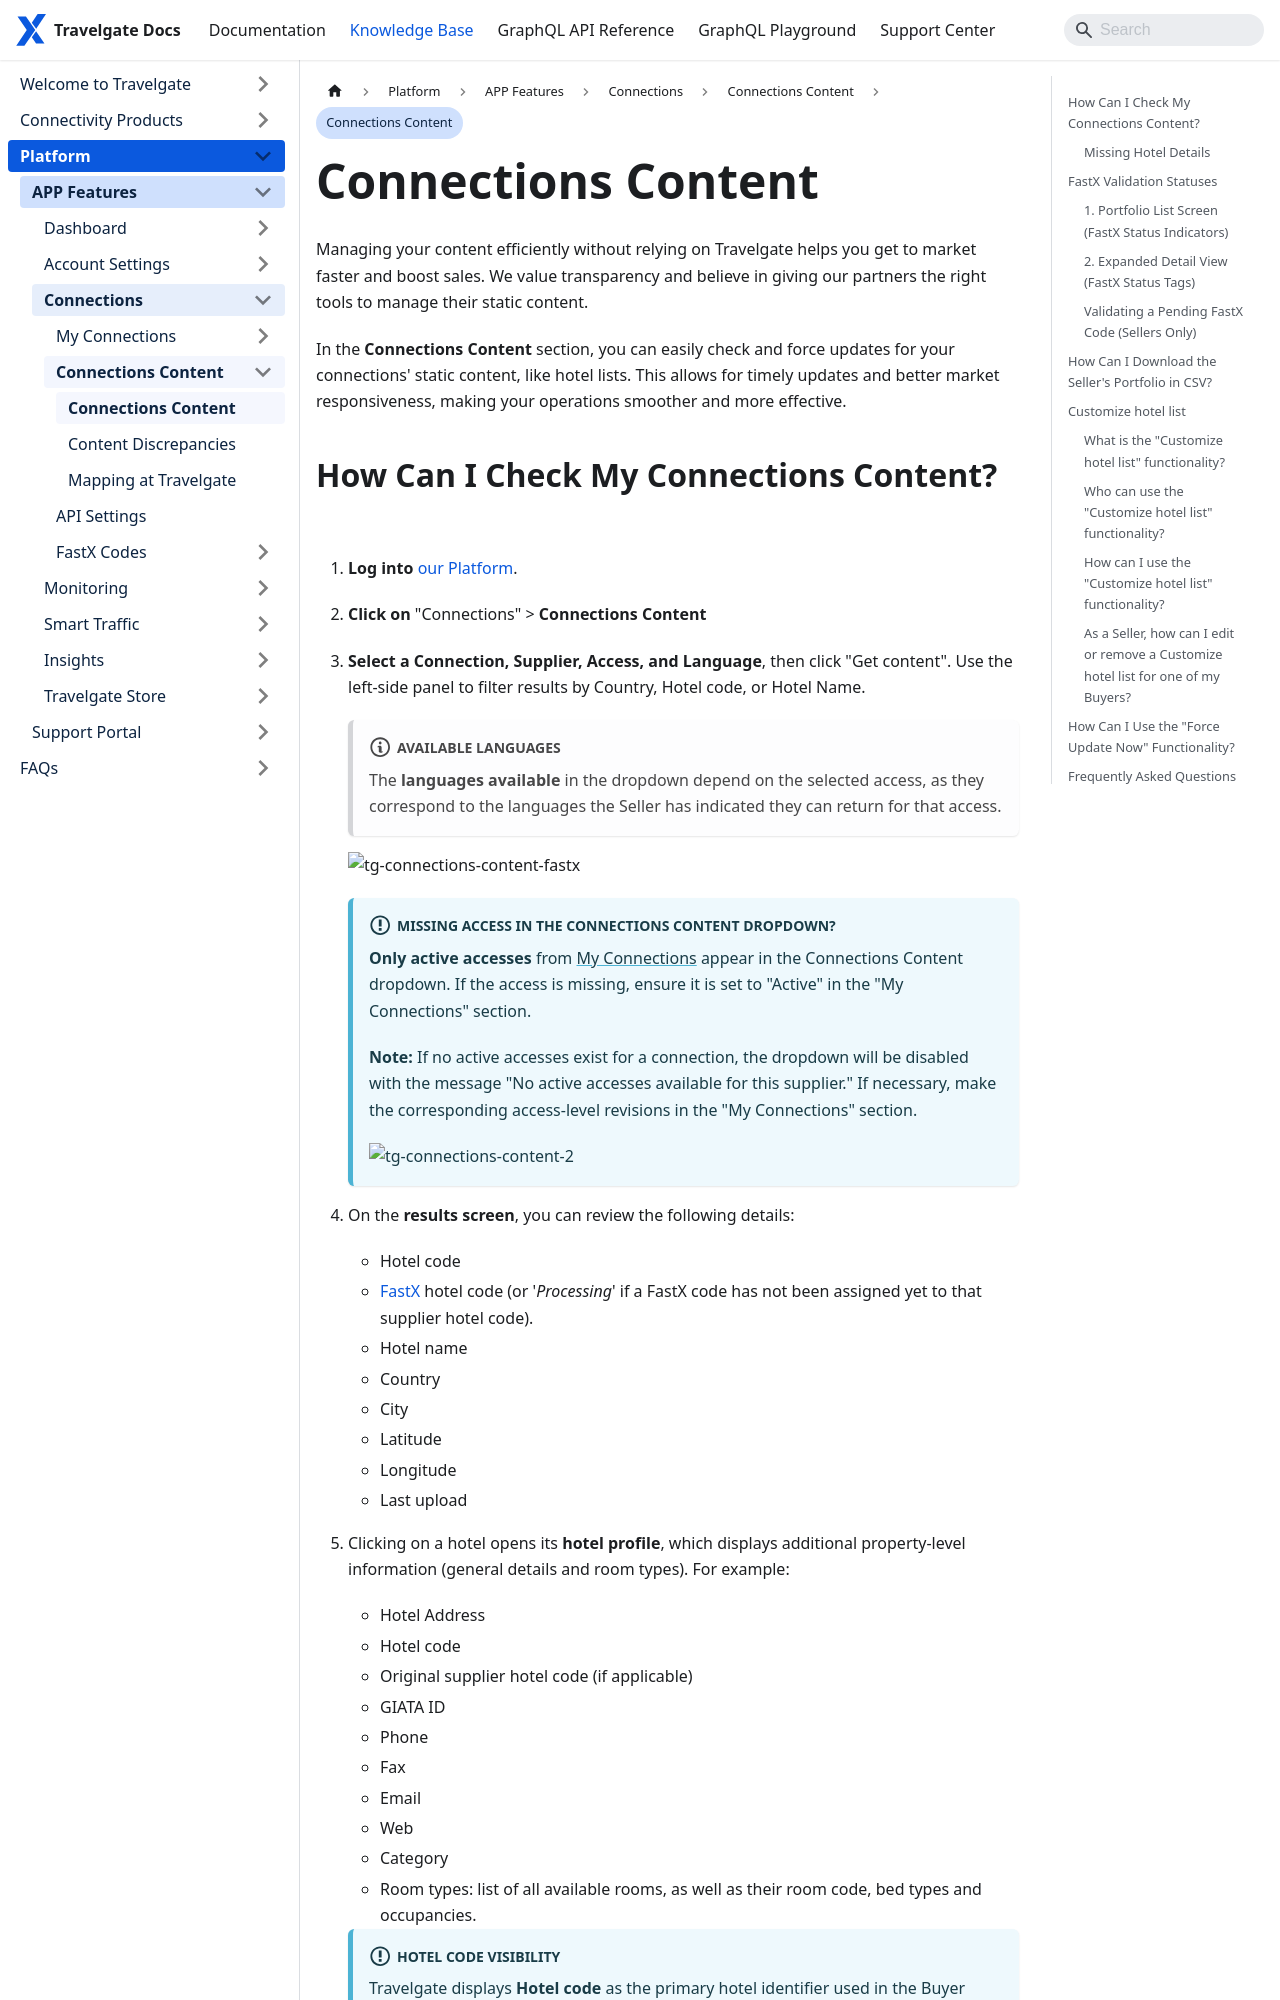

repository: Travelgate/documentation · page: kb/platform/app-features/connections/connections-content/content-management/index.html · generator: docusaurus

---
sidebar_position: 2
---

# Connections Content

Managing your content efficiently without relying on Travelgate helps you get to market faster and boost sales. We value transparency and believe in giving our partners the right tools to manage their static content.

In the **Connections Content** section, you can easily check and force updates for your connections' static content, like hotel lists. This allows for timely updates and better market responsiveness, making your operations smoother and more effective.

## How Can I Check My Connections Content?

1. **Log into** [our Platform](https://www.travelgate.com/).

2. **Click on** "Connections" > **Connections Content**  

3. **Select a Connection, Supplier, Access, and Language**, then click "Get content". Use the left-side panel to filter results by Country, Hotel code, or Hotel Name.

    :::note Available Languages
    The **languages available** in the dropdown depend on the selected access, as they correspond to the languages the Seller has indicated they can return for that access.
    :::

    ![tg-connections-content-fastx](https://storage.travelgate.com/kbase/tg-connections-content-fastx.png)

    :::info Missing Access in the Connections Content Dropdown?
    **Only active accesses** from [My Connections](/kb/platform/app-features/connections/my-connections/managing-connections/connections-details) appear in the Connections Content dropdown. If the access is missing, ensure it is set to "Active" in the "My Connections" section.

    **Note:** If no active accesses exist for a connection, the dropdown will be disabled with the message "No active accesses available for this supplier." If necessary, make the corresponding access-level revisions in the "My Connections" section.

    <img src="https://storage.travelgate.com/kbase/tg-connections-content-2.png" alt="tg-connections-content-2" width="500" />
    :::

4. On the **results screen**, you can review the following details:
    * Hotel code
    * [FastX](/kb/platform/app-features/connections/fast-x-codes/fastx-codes) hotel code (or '_Processing_' if a FastX code has not been assigned yet to that supplier hotel code).
    * Hotel name
    * Country
    * City
    * Latitude
    * Longitude
    * Last upload
5. Clicking on a hotel opens its **hotel profile**, which displays additional property-level information (general details and room types). For example:
    - Hotel Address
    - Hotel code
    - Original supplier hotel code (if applicable)
    - GIATA ID
    - Phone
    - Fax
    - Email
    - Web
    - Category
    - Room types: list of all available rooms, as well as their room code, bed types and occupancies.  

    :::info Hotel Code Visibility
    Travelgate displays **Hotel code** as the primary hotel identifier used in the Buyer booking flow within the Supplier context.

    For traceability, **Original supplier hotel code** (the Seller's native hotel code) is shown only when it differs from **Hotel code**. If both values are identical, the original supplier code is hidden to avoid redundancy.

    For the **FastX** portfolio, the **FastX hotel code** and **Original supplier hotel code** columns are excluded because the primary **Hotel code** already displays the required FastX identifier.
    :::

### Missing Hotel Details
The information shown in Connections Content **depends on the data provided by each supplier**. As a result, some fields may be unavailable for certain properties. If a field is missing, contact the Seller to assess whether that information can be included through the integration.
